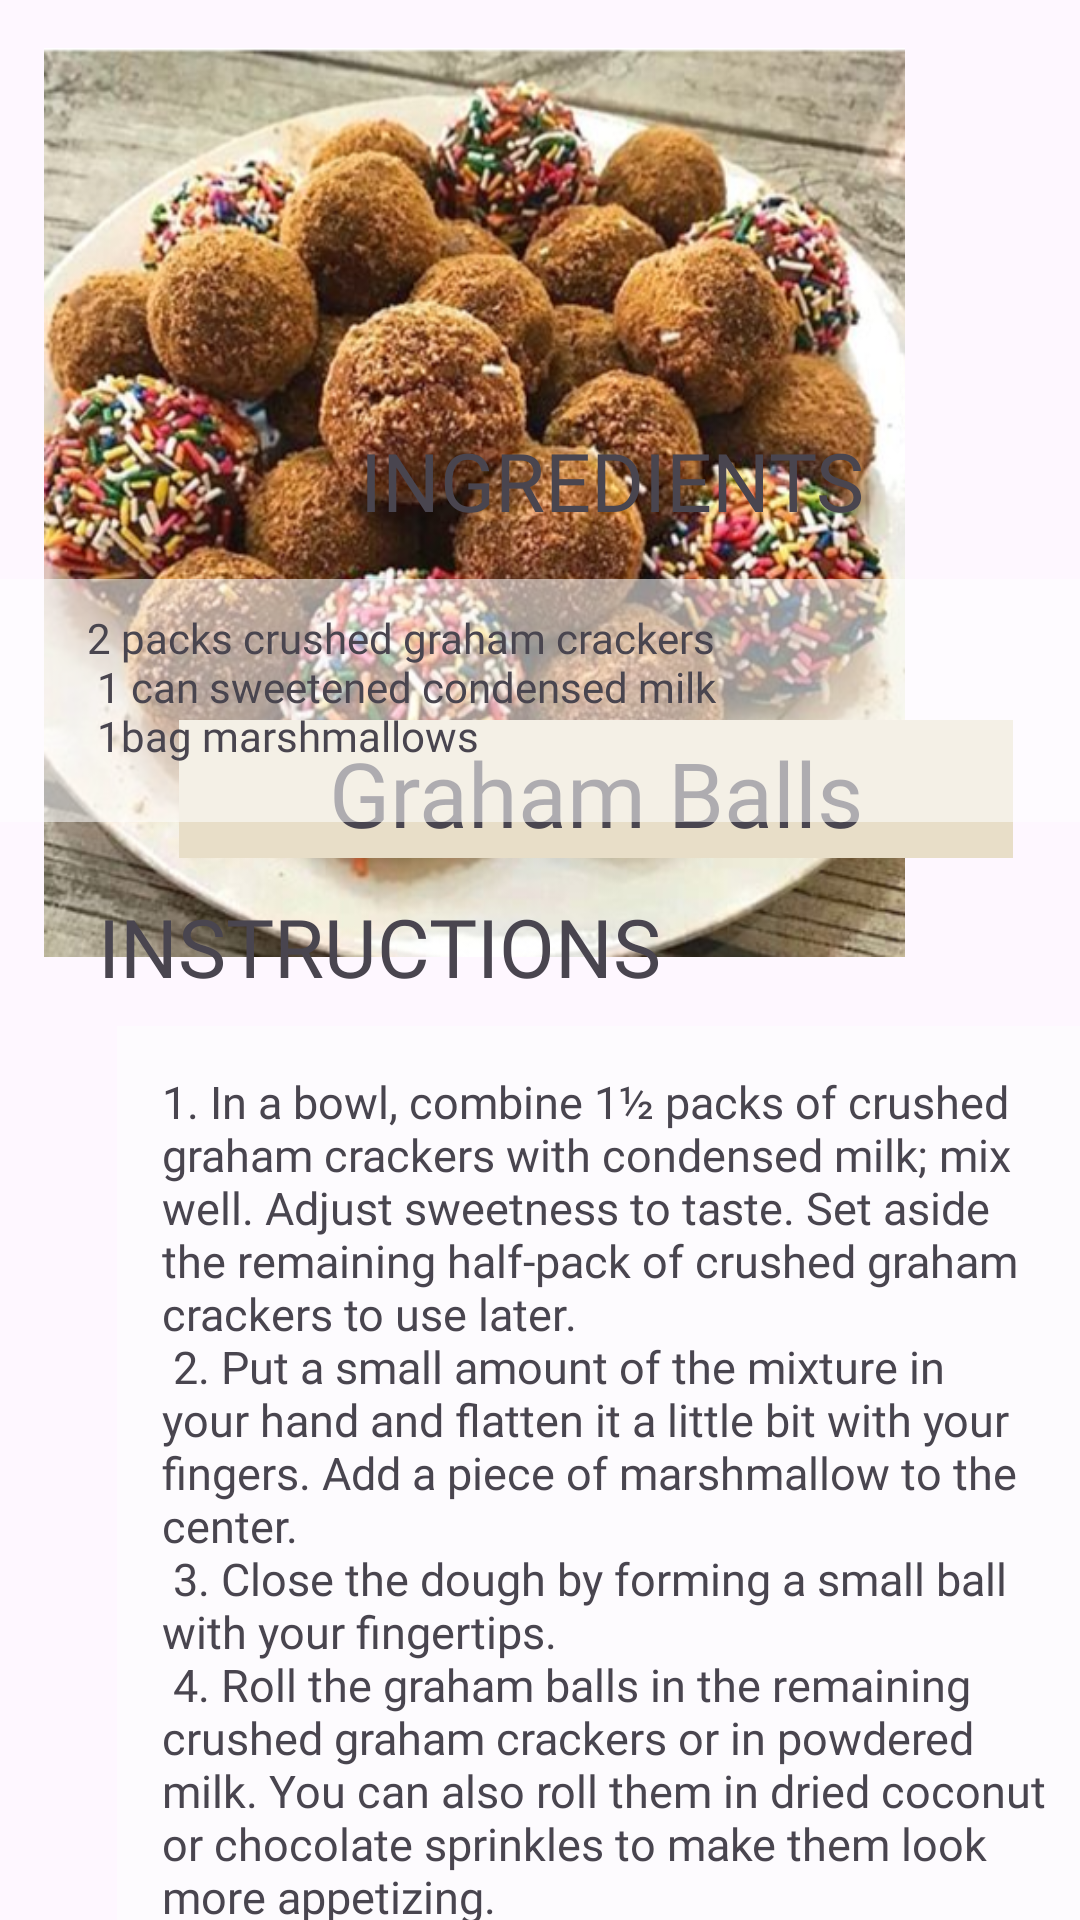

Here is an Android app screen rendered from its layout file. Give the layout XML and the strings, colors and styles it references.
<!-- AndroidManifest.xml: application theme Theme.RecyclerView -->
<!-- res/layout/activity_preview_snack1.xml -->
<?xml version="1.0" encoding="utf-8"?>
<androidx.constraintlayout.widget.ConstraintLayout xmlns:android="http://schemas.android.com/apk/res/android"
    xmlns:app="http://schemas.android.com/apk/res-auto"
    xmlns:tools="http://schemas.android.com/tools"
    android:layout_width="match_parent"
    android:layout_height="match_parent"
    tools:context=".PreviewRecipe"
    android:background="@drawable/bg">


    <ImageView
        android:id="@+id/imageView2"
        android:layout_width="287dp"
        android:layout_height="303dp"
        android:layout_marginTop="16dp"
        android:background="@drawable/snack_graham"
        app:layout_constraintEnd_toEndOf="parent"
        app:layout_constraintHorizontal_bias="0.201"
        app:layout_constraintStart_toStartOf="parent"
        app:layout_constraintTop_toTopOf="parent" />

    <TextView
        android:id="@+id/textView2"
        android:layout_width="278dp"
        android:layout_height="46dp"
        android:layout_marginTop="240dp"
        android:background="#E8DEC8"
        android:fontFamily="@font/font1"
        android:gravity="center"
        android:paddingStart="20dp"
        android:paddingTop="4dp"
        android:paddingEnd="20dp"
        android:paddingBottom="4dp"
        android:text="@string/food_text14"
        android:textSize="30sp"
        app:layout_constraintEnd_toEndOf="parent"
        app:layout_constraintHorizontal_bias="0.729"
        app:layout_constraintStart_toStartOf="parent"
        app:layout_constraintTop_toTopOf="parent" />

    <ScrollView
        android:layout_width="409dp"
        android:layout_height="507dp"
        app:layout_constraintBottom_toBottomOf="parent"
        app:layout_constraintEnd_toEndOf="parent"
        app:layout_constraintHorizontal_bias="0.0"
        app:layout_constraintStart_toStartOf="parent"
        app:layout_constraintTop_toTopOf="parent"
        app:layout_constraintVertical_bias="1.0">


        <androidx.constraintlayout.widget.ConstraintLayout
            android:layout_width="match_parent"
            android:layout_height="wrap_content">

            <TextView
                android:id="@+id/textView4"
                android:layout_width="431dp"
                android:layout_height="81dp"
                android:layout_marginTop="60dp"
                android:background="#8DFFFFFF"
                android:fontFamily="@font/alef_bold"
                android:paddingLeft="40dp"

                android:paddingTop="10dp"
                android:paddingRight="40dp"
                android:paddingBottom="10dp"
                android:text="@string/snack_ingredients1"
                app:layout_constraintEnd_toEndOf="parent"
                app:layout_constraintHorizontal_bias="0.518"
                app:layout_constraintStart_toStartOf="parent"
                app:layout_constraintTop_toTopOf="parent" />

            <TextView
                android:id="@+id/textView5"
                android:layout_width="331dp"
                android:layout_height="420dp"
                android:layout_marginTop="68dp"
                android:background="#9EFEFEFE"
                android:fontFamily="@font/alef_bold"
                android:paddingStart="15dp"
                android:paddingTop="15dp"
                android:paddingEnd="15dp"
                android:paddingRight="15dp"
                android:text="@string/snack_instructions1"
                android:textSize="15sp"
                app:layout_constraintEnd_toEndOf="parent"
                app:layout_constraintStart_toStartOf="parent"
                app:layout_constraintTop_toBottomOf="@+id/textView4" />

            <TextView
                android:id="@+id/textView6"
                android:layout_width="wrap_content"
                android:layout_height="wrap_content"
                android:text="@string/ingredients"
                android:textSize="27sp"
                android:fontFamily="@font/font1"
                app:layout_constraintBottom_toTopOf="@+id/textView4"
                app:layout_constraintEnd_toEndOf="parent"
                app:layout_constraintHorizontal_bias="0.498"
                app:layout_constraintStart_toStartOf="parent"
                app:layout_constraintTop_toTopOf="parent"
                app:layout_constraintVertical_bias="0.372" />

            <TextView
                android:id="@+id/textView7"
                android:layout_width="wrap_content"
                android:layout_height="wrap_content"
                android:text="@string/instructions"
                android:textSize="27sp"
                android:fontFamily="@font/font1"
                app:layout_constraintBottom_toTopOf="@+id/textView5"
                app:layout_constraintEnd_toEndOf="parent"
                app:layout_constraintHorizontal_bias="0.148"
                app:layout_constraintStart_toStartOf="parent"
                app:layout_constraintTop_toBottomOf="@+id/textView4"
                app:layout_constraintVertical_bias="0.732" />
        </androidx.constraintlayout.widget.ConstraintLayout>
    </ScrollView>

</androidx.constraintlayout.widget.ConstraintLayout>
<!-- resources referenced by this layout -->
<resources>
  <!-- drawable snack_graham: png bitmap (drawable, 507307 bytes) -->
  <string name="food_text14">Graham Balls</string>
  <string name="ingredients">INGREDIENTS</string>
  <string name="instructions">INSTRUCTIONS</string>
  <string name="snack_ingredients1">
          2 packs crushed graham crackers\n
          1 can sweetened condensed milk\n
          1bag marshmallows
      </string>
  <string name="snack_instructions1">1. In a bowl, combine 1½ packs of crushed graham crackers with condensed milk; mix well. Adjust sweetness to taste. Set aside the remaining half-pack of crushed graham crackers to use later.\n
      2. Put a small amount of the mixture in your hand and flatten it a little bit with your fingers. Add a piece of marshmallow to the center.\n
      3. Close the dough by forming a small ball with your fingertips.\n
      4. Roll the graham balls in the remaining crushed graham crackers or in powdered milk. You can also roll them in dried coconut or chocolate sprinkles to make them look more appetizing.\n
      5. Set in the refrigerator to cool for 10 minutes.
      </string>
  <style name="Theme.RecyclerView" parent="Base.Theme.RecyclerView" />
  <style name="Base.Theme.RecyclerView" parent="Theme.Material3.DayNight.NoActionBar">
          
          
      </style>
</resources>
